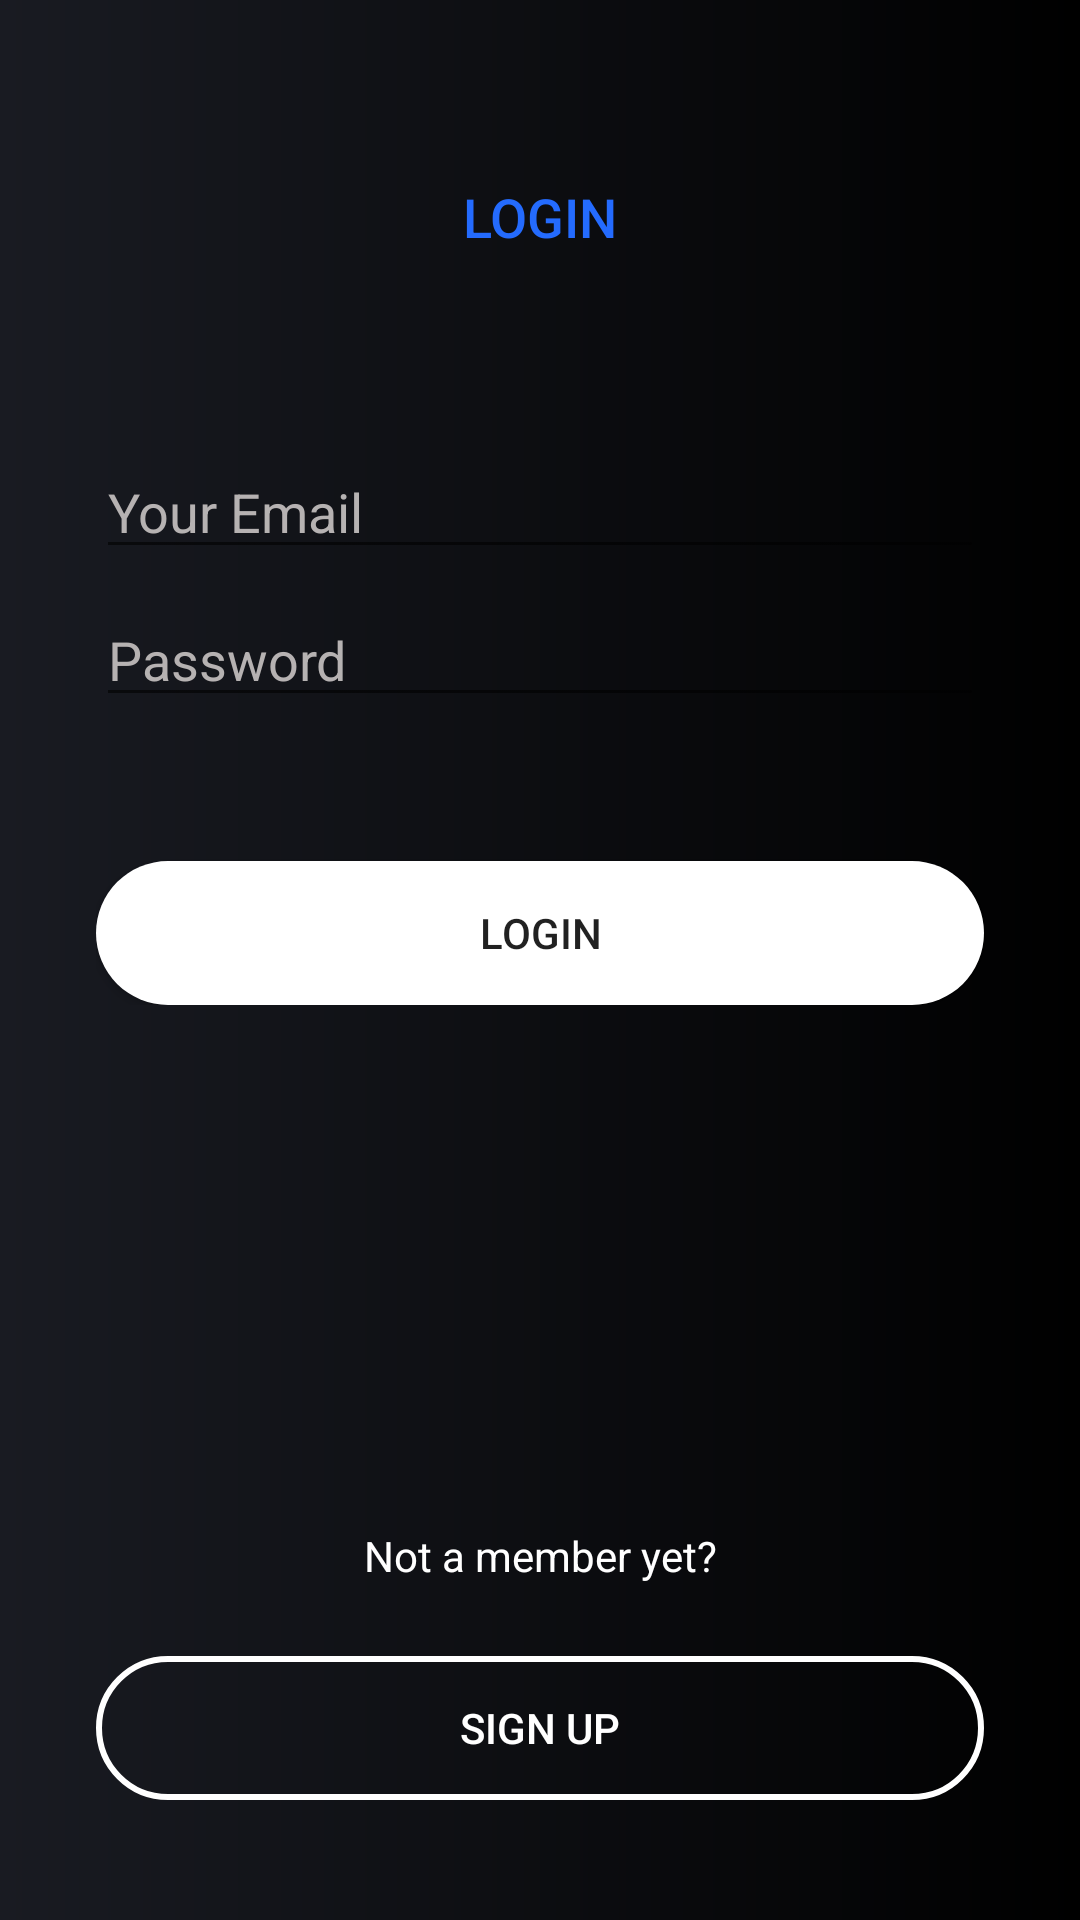

Write the Android layout XML for this screen, with the resource values it uses.
<!-- AndroidManifest.xml: application theme Theme.Movinder -->
<!-- res/layout/activity_main.xml -->
<?xml version="1.0" encoding="utf-8"?>
<androidx.constraintlayout.widget.ConstraintLayout xmlns:android="http://schemas.android.com/apk/res/android"
    xmlns:app="http://schemas.android.com/apk/res-auto"
    xmlns:tools="http://schemas.android.com/tools"
    android:layout_width="match_parent"
    android:layout_height="match_parent"
    android:background="@drawable/gradient"
    tools:context=".MainActivity">

    <TextView
        android:id="@+id/textView"
        android:layout_width="wrap_content"
        android:layout_height="wrap_content"
        android:layout_marginTop="60dp"
        android:fontFamily="sans-serif-medium"
        android:text="Login"
        android:textAllCaps="true"
        android:textColor="#246BFE"
        android:textSize="18sp"
        app:layout_constraintEnd_toEndOf="parent"
        app:layout_constraintStart_toStartOf="parent"
        app:layout_constraintTop_toTopOf="parent" />

    <LinearLayout
        android:layout_width="match_parent"
        android:layout_height="0dp"
        android:layout_marginStart="32dp"
        android:layout_marginLeft="32dp"
        android:layout_marginTop="64dp"
        android:layout_marginEnd="32dp"
        android:layout_marginRight="32dp"
        android:orientation="vertical"
        app:layout_constraintEnd_toEndOf="parent"
        app:layout_constraintStart_toStartOf="parent"
        app:layout_constraintTop_toBottomOf="@+id/textView">

        <EditText
            android:id="@+id/editTextTextPersonName2"
            android:layout_width="match_parent"
            android:layout_height="wrap_content"
            android:ems="10"
            android:hint="Your Email"
            android:inputType="textPersonName"
            android:shadowColor="#fff"
            android:textColor="#fff"
            android:textColorHint="#b6b2b2" />

        <EditText
            android:id="@+id/editTextTextPersonName"
            android:layout_width="match_parent"
            android:layout_height="wrap_content"
            android:layout_marginTop="8dp"
            android:ems="10"
            android:hint="Password"
            android:inputType="textPersonName"
            android:shadowColor="#fff"
            android:textColor="#fff"
            android:textColorHint="#b6b2b2" />

        <Button
            android:id="@+id/button"
            android:layout_width="match_parent"
            android:layout_height="wrap_content"
            android:layout_marginTop="48dp"
            android:background="@drawable/button"
            android:text="Login" />
    </LinearLayout>

    <Button
        android:id="@+id/button2"
        android:layout_width="0dp"
        android:layout_height="wrap_content"
        android:layout_marginStart="32dp"
        android:layout_marginLeft="32dp"
        android:layout_marginEnd="32dp"
        android:layout_marginRight="32dp"
        android:layout_marginBottom="40dp"
        android:background="@drawable/button2"
        android:text="Sign Up"
        android:textColor="#fff"
        app:layout_constraintBottom_toBottomOf="parent"
        app:layout_constraintEnd_toEndOf="parent"
        app:layout_constraintStart_toStartOf="parent" />

    <TextView
        android:id="@+id/textView2"
        android:layout_width="wrap_content"
        android:layout_height="wrap_content"
        android:layout_marginBottom="24dp"
        android:text="Not a member yet?"
        android:textColor="#fff"
        app:layout_constraintBottom_toTopOf="@+id/button2"
        app:layout_constraintEnd_toEndOf="parent"
        app:layout_constraintStart_toStartOf="parent" />

</androidx.constraintlayout.widget.ConstraintLayout>
<!-- resources referenced by this layout -->
<resources>
  <!-- drawable button (drawable) -->
  <?xml version="1.0" encoding="utf-8"?>
  <shape xmlns:android="http://schemas.android.com/apk/res/android"
      android:shape="rectangle">
      <solid android:color="#fff"/>
      <corners android:radius="32dp"/>
  </shape>
  <!-- drawable button2 (drawable-v24) -->
  <?xml version="1.0" encoding="utf-8"?>
  <shape xmlns:android="http://schemas.android.com/apk/res/android"
      android:shape="rectangle">
      <stroke android:color="#fff" android:width="2dp"/>
      <corners android:radius="32dp"/>
  </shape>
  <!-- drawable gradient (drawable) -->
  <?xml version="1.0" encoding="utf-8"?>
  <shape xmlns:android="http://schemas.android.com/apk/res/android">
      <gradient
          android:startColor="#191B22"
          android:endColor="#000000"/>
  </shape>
  <style name="Theme.Movinder" parent="Theme.MaterialComponents.DayNight.DarkActionBar">
          
          <item name="colorPrimary">@color/primary</item>
          <item name="colorPrimaryVariant">@color/purple_700</item>
          <item name="colorOnPrimary">@color/black</item>
          
          <item name="colorSecondary">@color/teal_200</item>
          <item name="colorSecondaryVariant">@color/teal_700</item>
          <item name="colorOnSecondary">@color/black</item>
          
          <item name="android:statusBarColor" tools:targetApi="l">?attr/colorPrimaryVariant</item>
          
      </style>
  <color name="primary">#246BFE</color>
  <color name="purple_700">#FF3700B3</color>
  <color name="black">#FF000000</color>
  <color name="teal_200">#FF03DAC5</color>
  <color name="teal_700">#FF018786</color>
</resources>
